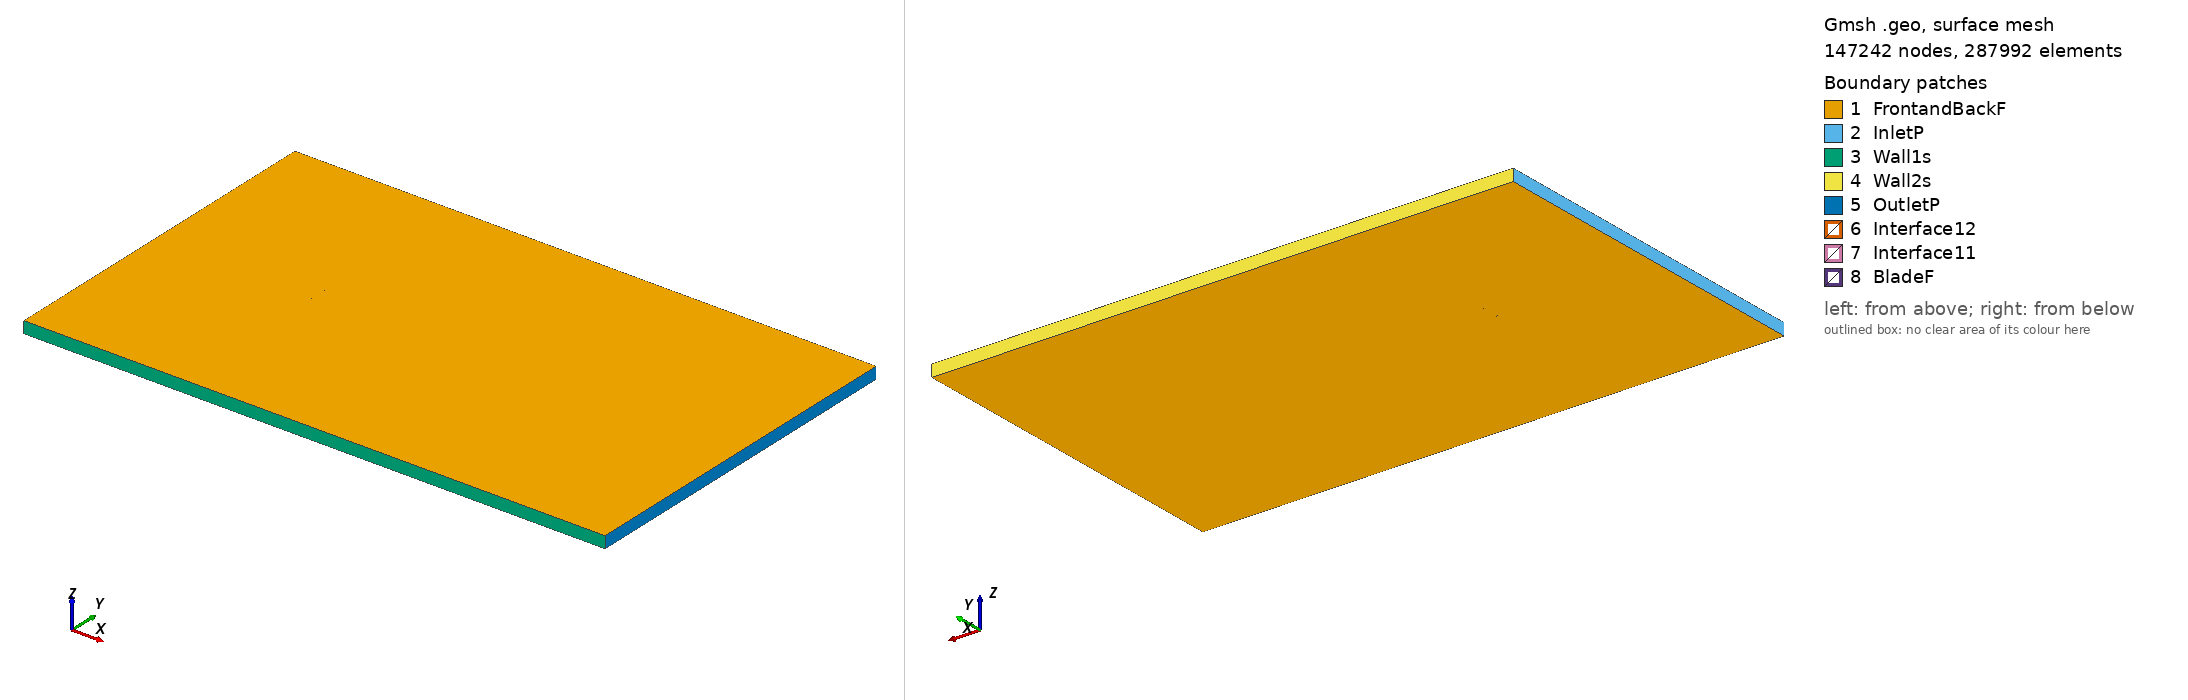

Gmsh geometry script, surface-meshed: 147242 nodes, 287992 surface elements. Boundary patches (legend numbers): 1 FrontandBackF, 2 InletP, 3 Wall1s, 4 Wall2s, 5 OutletP, 6 Interface12, 7 Interface11, 8 BladeF. Left view from above one corner, right view from below the opposite corner. Legend entries are the model's physical surfaces. The drawing asked Gmsh for element sizes between 1% and 20% of the model's largest extent; the script's own settings can give other sizes.

=== sg6041_tsr_-0.4097_aoa_8.0353.geo (drawn) ===
SetFactory("OpenCASCADE");

Point(1) = {0.074409, 0.724634, 0, 1.0};
Point(2) = {0.074335, 0.724660, 0, 1.0};
Point(3) = {0.071631, 0.725595, 0, 1.0};
Point(4) = {0.068520, 0.726641, 0, 1.0};
Point(5) = {0.065023, 0.727798, 0, 1.0};
Point(6) = {0.061176, 0.729055, 0, 1.0};
Point(7) = {0.057016, 0.730398, 0, 1.0};
Point(8) = {0.052577, 0.731805, 0, 1.0};
Point(9) = {0.047898, 0.733250, 0, 1.0};
Point(10) = {0.043002, 0.734693, 0, 1.0};
Point(11) = {0.037897, 0.736113, 0, 1.0};
Point(12) = {0.032604, 0.737513, 0, 1.0};
Point(13) = {0.027153, 0.738874, 0, 1.0};
Point(14) = {0.021569, 0.740190, 0, 1.0};
Point(15) = {0.015886, 0.741453, 0, 1.0};
Point(16) = {0.010133, 0.742651, 0, 1.0};
Point(17) = {0.004340, 0.743782, 0, 1.0};
Point(18) = {-0.001457, 0.744834, 0, 1.0};
Point(19) = {-0.007228, 0.745803, 0, 1.0};
Point(20) = {-0.012938, 0.746684, 0, 1.0};
Point(21) = {-0.018554, 0.747469, 0, 1.0};
Point(22) = {-0.024045, 0.748156, 0, 1.0};
Point(23) = {-0.029377, 0.748740, 0, 1.0};
Point(24) = {-0.034522, 0.749216, 0, 1.0};
Point(25) = {-0.039449, 0.749582, 0, 1.0};
Point(26) = {-0.044131, 0.749836, 0, 1.0};
Point(27) = {-0.048541, 0.749975, 0, 1.0};
Point(28) = {-0.052654, 0.750000, 0, 1.0};
Point(29) = {-0.056449, 0.749908, 0, 1.0};
Point(30) = {-0.059909, 0.749700, 0, 1.0};
Point(31) = {-0.063009, 0.749379, 0, 1.0};
Point(32) = {-0.065745, 0.748941, 0, 1.0};
Point(33) = {-0.068115, 0.748401, 0, 1.0};
Point(34) = {-0.070098, 0.747759, 0, 1.0};
Point(35) = {-0.071706, 0.747026, 0, 1.0};
Point(36) = {-0.072940, 0.746241, 0, 1.0};
Point(37) = {-0.073787, 0.745412, 0, 1.0};
Point(38) = {-0.074264, 0.744570, 0, 1.0};
Point(39) = {-0.074345, 0.743847, 0, 1.0};
Point(40) = {-0.073885, 0.743188, 0, 1.0};
Point(41) = {-0.072874, 0.742467, 0, 1.0};
Point(42) = {-0.071405, 0.741727, 0, 1.0};
Point(43) = {-0.069468, 0.740992, 0, 1.0};
Point(44) = {-0.067057, 0.740255, 0, 1.0};
Point(45) = {-0.064183, 0.739506, 0, 1.0};
Point(46) = {-0.060867, 0.738737, 0, 1.0};
Point(47) = {-0.057139, 0.737946, 0, 1.0};
Point(48) = {-0.053025, 0.737137, 0, 1.0};
Point(49) = {-0.048555, 0.736312, 0, 1.0};
Point(50) = {-0.043759, 0.735476, 0, 1.0};
Point(51) = {-0.038671, 0.734632, 0, 1.0};
Point(52) = {-0.033325, 0.733788, 0, 1.0};
Point(53) = {-0.027755, 0.732947, 0, 1.0};
Point(54) = {-0.022000, 0.732116, 0, 1.0};
Point(55) = {-0.016096, 0.731303, 0, 1.0};
Point(56) = {-0.010082, 0.730513, 0, 1.0};
Point(57) = {-0.003998, 0.729757, 0, 1.0};
Point(58) = {0.002121, 0.729048, 0, 1.0};
Point(59) = {0.008241, 0.728396, 0, 1.0};
Point(60) = {0.014336, 0.727806, 0, 1.0};
Point(61) = {0.020379, 0.727282, 0, 1.0};
Point(62) = {0.026347, 0.726832, 0, 1.0};
Point(63) = {0.032221, 0.726437, 0, 1.0};
Point(64) = {0.037969, 0.726070, 0, 1.0};
Point(65) = {0.043541, 0.725715, 0, 1.0};
Point(66) = {0.048890, 0.725362, 0, 1.0};
Point(67) = {0.053967, 0.725007, 0, 1.0};
Point(68) = {0.058725, 0.724646, 0, 1.0};
Point(69) = {0.063119, 0.724283, 0, 1.0};
Point(70) = {0.067107, 0.723921, 0, 1.0};
Point(71) = {0.070649, 0.723570, 0, 1.0};
Point(72) = {0.073710, 0.723242, 0, 1.0};
Point(73) = {0.074204, 0.723183, 0, 1.0};
Point(74) = {-0.074409, -0.724634, 0, 1.0};
Point(75) = {-0.074335, -0.724660, 0, 1.0};
Point(76) = {-0.071631, -0.725595, 0, 1.0};
Point(77) = {-0.068520, -0.726641, 0, 1.0};
Point(78) = {-0.065023, -0.727798, 0, 1.0};
Point(79) = {-0.061176, -0.729055, 0, 1.0};
Point(80) = {-0.057016, -0.730398, 0, 1.0};
Point(81) = {-0.052577, -0.731805, 0, 1.0};
Point(82) = {-0.047898, -0.733250, 0, 1.0};
Point(83) = {-0.043002, -0.734693, 0, 1.0};
Point(84) = {-0.037897, -0.736113, 0, 1.0};
Point(85) = {-0.032604, -0.737513, 0, 1.0};
Point(86) = {-0.027153, -0.738874, 0, 1.0};
Point(87) = {-0.021569, -0.740190, 0, 1.0};
Point(88) = {-0.015886, -0.741453, 0, 1.0};
Point(89) = {-0.010133, -0.742651, 0, 1.0};
Point(90) = {-0.004340, -0.743782, 0, 1.0};
Point(91) = {0.001457, -0.744834, 0, 1.0};
Point(92) = {0.007228, -0.745803, 0, 1.0};
Point(93) = {0.012938, -0.746684, 0, 1.0};
Point(94) = {0.018554, -0.747469, 0, 1.0};
Point(95) = {0.024045, -0.748156, 0, 1.0};
Point(96) = {0.029377, -0.748740, 0, 1.0};
Point(97) = {0.034522, -0.749216, 0, 1.0};
Point(98) = {0.039449, -0.749582, 0, 1.0};
Point(99) = {0.044131, -0.749836, 0, 1.0};
Point(100) = {0.048541, -0.749975, 0, 1.0};
Point(101) = {0.052654, -0.750000, 0, 1.0};
Point(102) = {0.056449, -0.749908, 0, 1.0};
Point(103) = {0.059909, -0.749700, 0, 1.0};
Point(104) = {0.063009, -0.749379, 0, 1.0};
Point(105) = {0.065745, -0.748941, 0, 1.0};
Point(106) = {0.068115, -0.748401, 0, 1.0};
Point(107) = {0.070098, -0.747759, 0, 1.0};
Point(108) = {0.071706, -0.747026, 0, 1.0};
Point(109) = {0.072940, -0.746241, 0, 1.0};
Point(110) = {0.073787, -0.745412, 0, 1.0};
Point(111) = {0.074264, -0.744570, 0, 1.0};
Point(112) = {0.074345, -0.743847, 0, 1.0};
Point(113) = {0.073885, -0.743188, 0, 1.0};
Point(114) = {0.072874, -0.742467, 0, 1.0};
Point(115) = {0.071405, -0.741727, 0, 1.0};
Point(116) = {0.069468, -0.740992, 0, 1.0};
Point(117) = {0.067057, -0.740255, 0, 1.0};
Point(118) = {0.064183, -0.739506, 0, 1.0};
Point(119) = {0.060867, -0.738737, 0, 1.0};
Point(120) = {0.057139, -0.737946, 0, 1.0};
Point(121) = {0.053025, -0.737137, 0, 1.0};
Point(122) = {0.048555, -0.736312, 0, 1.0};
Point(123) = {0.043759, -0.735476, 0, 1.0};
Point(124) = {0.038671, -0.734632, 0, 1.0};
Point(125) = {0.033325, -0.733788, 0, 1.0};
Point(126) = {0.027755, -0.732947, 0, 1.0};
Point(127) = {0.022000, -0.732116, 0, 1.0};
Point(128) = {0.016096, -0.731303, 0, 1.0};
Point(129) = {0.010082, -0.730513, 0, 1.0};
Point(130) = {0.003998, -0.729757, 0, 1.0};
Point(131) = {-0.002121, -0.729048, 0, 1.0};
Point(132) = {-0.008241, -0.728396, 0, 1.0};
Point(133) = {-0.014336, -0.727806, 0, 1.0};
Point(134) = {-0.020379, -0.727282, 0, 1.0};
Point(135) = {-0.026347, -0.726832, 0, 1.0};
Point(136) = {-0.032221, -0.726437, 0, 1.0};
Point(137) = {-0.037969, -0.726070, 0, 1.0};
Point(138) = {-0.043541, -0.725715, 0, 1.0};
Point(139) = {-0.048890, -0.725362, 0, 1.0};
Point(140) = {-0.053967, -0.725007, 0, 1.0};
Point(141) = {-0.058725, -0.724646, 0, 1.0};
Point(142) = {-0.063119, -0.724283, 0, 1.0};
Point(143) = {-0.067107, -0.723921, 0, 1.0};
Point(144) = {-0.070649, -0.723570, 0, 1.0};
Point(145) = {-0.073710, -0.723242, 0, 1.0};
Point(146) = {-0.074204, -0.723183, 0, 1.0};

// Lines: first blade (splines 1-4)
Spline(1) = {1:23};
Spline(2) = {23:51};
Spline(3) = {51:73};
Spline(4) = {73,1};

// Lines: second blade (splines 5-8)
Spline(5) = {74:96};
Spline(6) = {96:124};
Spline(7) = {124:146};
Spline(8) = {146,74};

// Outer domain (points 20001-4 and lines)
Point(147) = {-13.50000000, -15.00000000, 0, 1.0};
Point(148) = {-13.50000000, 15.00000000, 0, 1.0};
Point(149) = {36.00000000, 15.00000000, 0, 1.0};
Point(150) = {36.00000000, -15.00000000, 0, 1.0};
Line(11) = {147, 148};
Line(12) = {148, 149};
Line(13) = {149, 150};
Line(14) = {147, 150};

// Interface (between moving and stationary domain) (circles)
Circle(9) = {0, 0, 0, 0.80000000, 0, 2*Pi};
Circle(10) = {0, 0, 0, 0.80000000, 0, 2*Pi};

// Loops collect Lines/Splines/etc (blade1, blade2, domain, first circle)
Line Loop(1) = {1:4};
Line Loop(2) = {5:8};
Line Loop(3) = {11,12,13,-14};
Line Loop(4) = {9};

// BooleanDifference cuts out the circle/interface from the domain
Plane Surface(1) = {3};
Plane Surface(2) = {4};
BooleanDifference{ Surface{1}; Delete;}{ Surface{2}; Delete;}

// This one cuts out the blades from the inner circle/interface
Line Loop(6) = {10};
Plane Surface(5) = {6};
Plane Surface(6) = {1};
Plane Surface(7) = {2};
BooleanDifference{ Surface{5}; Delete;}{ Surface{6,7}; Delete;}

// extrude to 3rd dimension
Extrude {0, 0, 1} {Surface{1}; Surface{5}; Layers{1}; Recombine;}

// Physical Surfaces are the named boundaries (patches)
Physical Surface("Interface11") = {12};
Physical Surface("Interface12") = {10};

// sides of domain
Physical Surface("InletP") = {6};
Physical Surface("OutletP") = {9};

// top and bottom of domain
Physical Surface("Wall1s") = {7};
Physical Surface("Wall2s") = {8};

// Check FrontandBackF by ensuring there is nothing in the 3rd dimension
Physical Surface("FrontandBackF") = {1,11,5,21};
Physical Surface("BladeF") = {13:20};
Physical Volume("Turbine") = {2};
Physical Volume("Farfield") = {1};

// settings for airfoil boundary layer
Field[1] = BoundaryLayer;
Field[1].EdgesList = {1:8};
Field[1].hwall_n = 1e-3;
Field[1].thickness = 1.5e-2;
Field[1].ratio = 1.05;
Field[1].Quads = 1;
BoundaryLayer Field = 1;

// control points for mesh (blade and interface)
// floor((arc length / 1.5mm)/ 6) -> Transfinite Line
Transfinite Line {1,2,3,5,6,7} = 33 Using Progression 1;
Transfinite Line {4,8} = 2 Using Progression 1;
Transfinite Line {9, 15} = 800 Using Progression 1;

// For more information on gmsh syntax, visit http://gmsh.info/doc/texinfo/gmsh.html
